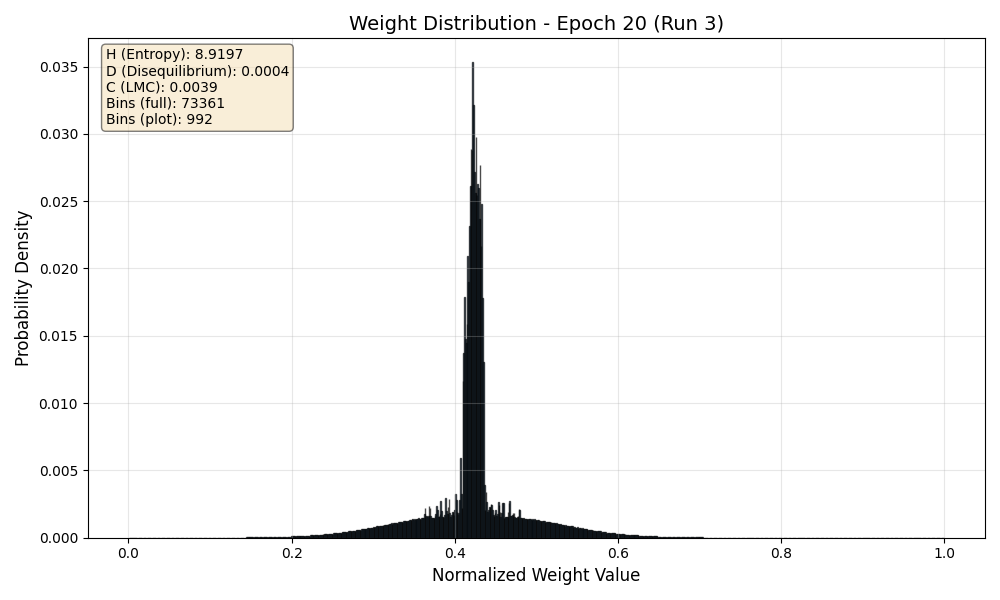

Values plotted in this chart, from the file beside it:
Bin_Center, Probability
0.000006816, 0.00000003454
0.00002045, 0.0000000001
0.00003408, 0.0000000001
0.00004771, 0.0000000001
0.00006134, 0.0000000001
0.00007497, 0.0000000001
0.0000886, 0.0000000001
0.0001022, 0.0000000001
0.0001159, 0.0000000001
0.0001295, 0.0000000001
0.0001431, 0.0000000001
0.0001568, 0.0000000001
0.0001704, 0.0000000001
0.000184, 0.0000000001
0.0001977, 0.00000002915
0.0002113, 0.000000005388
0.0002249, 0.00000001276
0.0002385, 0.00000008751
0.0002522, 0.00000003789
0.0002658, 0.00000003229
0.0002794, 0.00000001629
0.0002931, 0.0000000205
0.0003067, 0.0000000001
0.0003203, 0.0000000001
0.000334, 0.0000000001
0.0003476, 0.0000000001
0.0003612, 0.0000000001
0.0003749, 0.0000000001
0.0003885, 0.0000000001
0.0004021, 0.0000000001
0.0004158, 0.0000000001
0.0004294, 0.0000000001
0.000443, 0.0000000001
0.0004566, 0.0000000001
0.0004703, 0.0000000001
0.0004839, 0.0000000001
0.0004975, 0.0000000001
0.0005112, 0.0000000001
0.0005248, 0.0000000001
0.0005384, 0.0000000001
0.0005521, 0.0000000001
0.0005657, 0.0000000001
0.0005793, 0.0000000001
0.000593, 0.0000000001
0.0006066, 0.0000000001
0.0006202, 0.0000000001
0.0006339, 0.0000000001
0.0006475, 0.0000000001
0.0006611, 0.0000000001
0.0006747, 0.0000000001
0.0006884, 0.0000000001
0.000702, 0.0000000001
0.0007156, 0.0000000001
0.0007293, 0.0000000001
0.0007429, 0.0000000001
0.0007565, 0.0000000001
0.0007702, 0.0000000001
0.0007838, 0.0000000001
0.0007974, 0.0000000001
0.0008111, 0.0000000001
... 73,301 more rows
